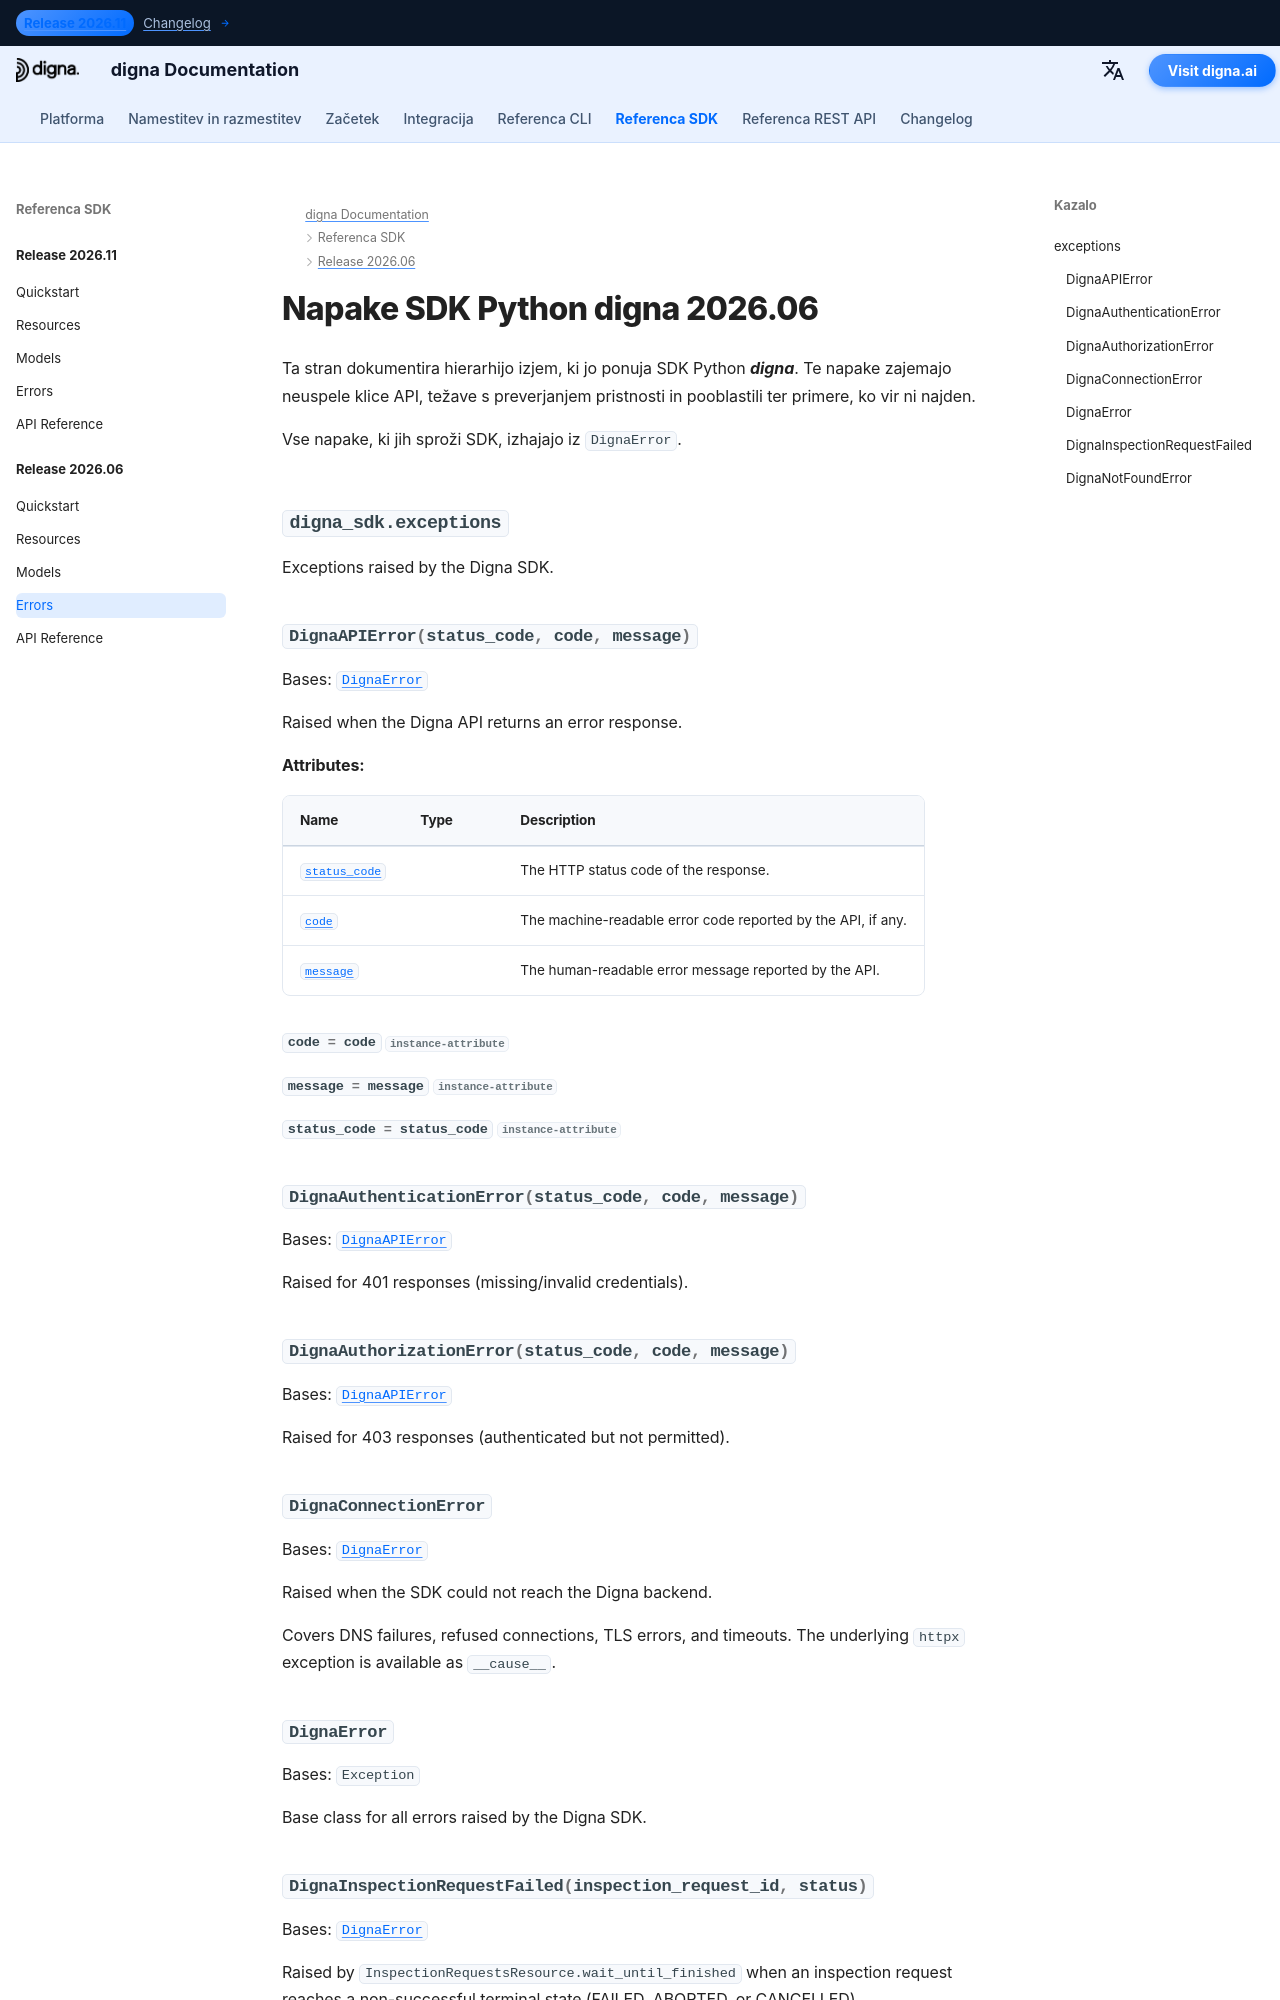

repository: dignaai/digna-docs · page: sl/sdk/Release 2026.06/errors/index.html · generator: mkdocs

---
title: Napake SDK Python digna 2026.06 | Dokumentacija digna
description: Hierarhija napak za izdajo SDK Python digna 2026.06
image: /assets/logo_square.png
---

# Napake SDK Python digna 2026.06

Ta stran dokumentira hierarhijo izjem, ki jo ponuja SDK Python ***digna***. Te napake zajemajo neuspele klice API, težave s preverjanjem pristnosti in pooblastili ter primer
